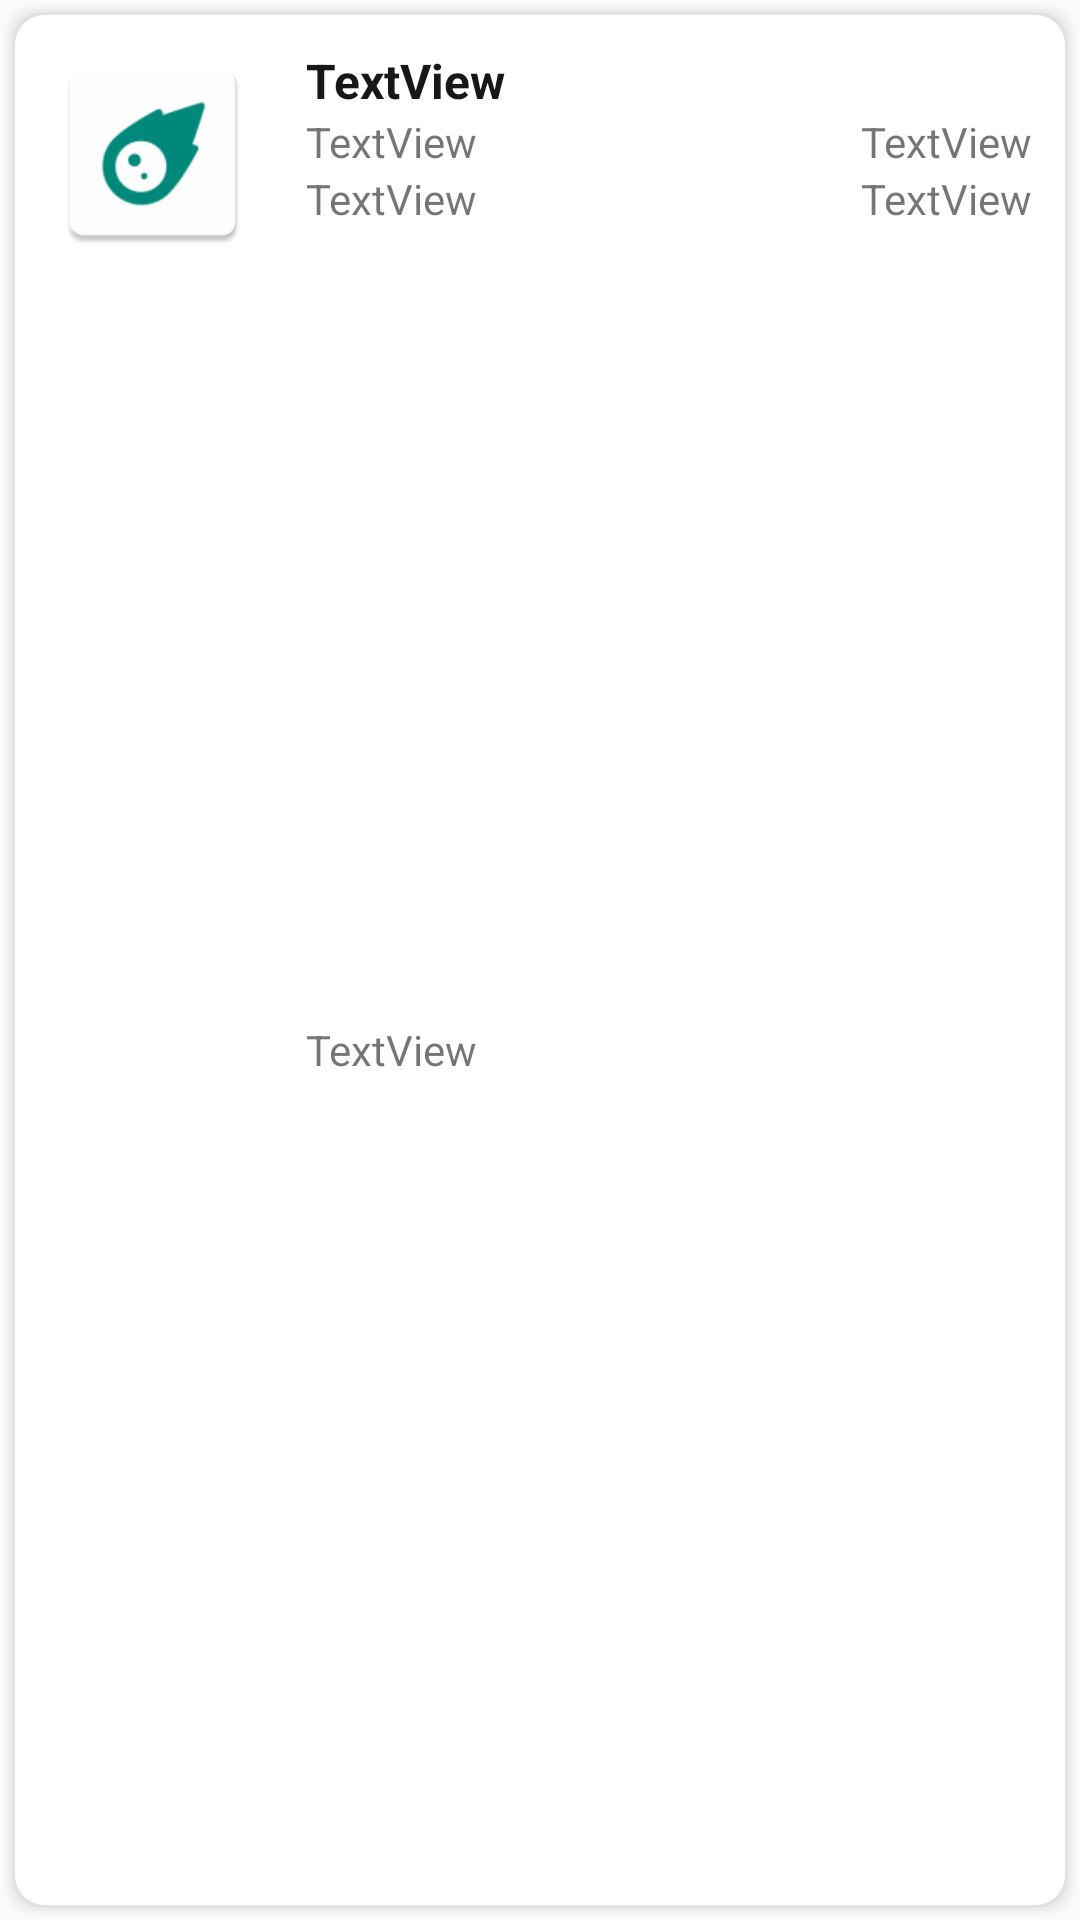

The Android layout XML behind this screen, and the referenced resources:
<!-- AndroidManifest.xml: application theme AppTheme -->
<!-- res/layout/contest_row.xml -->
<?xml version="1.0" encoding="utf-8"?>
<androidx.constraintlayout.widget.ConstraintLayout xmlns:android="http://schemas.android.com/apk/res/android"
    xmlns:app="http://schemas.android.com/apk/res-auto"
    xmlns:tools="http://schemas.android.com/tools"
    android:id="@+id/row_Layout"
    android:layout_width="match_parent"
    android:layout_height="wrap_content"
    android:layout_marginHorizontal="5dp"
    android:layout_marginVertical="1dp"
    android:background="@drawable/white_card"
    android:padding="8dp">

    <ImageView
        android:id="@+id/logo_imageView"
        android:layout_width="70dp"
        android:layout_height="0dp"
        android:layout_marginStart="8dp"
        android:layout_marginTop="8dp"
        app:layout_constraintDimensionRatio="1"
        app:layout_constraintStart_toStartOf="parent"
        app:layout_constraintTop_toTopOf="parent"
        app:srcCompat="@mipmap/ic_launcher" />

    <TextView
        android:id="@+id/contestTitle_textView"
        android:layout_width="0dp"
        android:layout_height="wrap_content"
        android:layout_marginStart="16dp"
        android:layout_marginTop="8dp"
        android:layout_marginEnd="8dp"
        android:text="TextView"
        android:textColor="#171717"
        android:textSize="16sp"
        android:textStyle="bold"
        app:layout_constraintEnd_toEndOf="parent"
        app:layout_constraintStart_toEndOf="@+id/logo_imageView"
        app:layout_constraintTop_toTopOf="parent" />

    <TextView
        android:id="@+id/startDate_textView"
        android:layout_width="wrap_content"
        android:layout_height="wrap_content"
        android:text="TextView"
        app:layout_constraintStart_toStartOf="@+id/contestTitle_textView"
        app:layout_constraintTop_toBottomOf="@+id/contestTitle_textView" />

    <TextView
        android:id="@+id/endDate_textView"
        android:layout_width="wrap_content"
        android:layout_height="wrap_content"
        android:text="TextView"
        app:layout_constraintEnd_toEndOf="@+id/contestTitle_textView"
        app:layout_constraintTop_toBottomOf="@+id/contestTitle_textView" />

    <TextView
        android:id="@+id/startTime_textView"
        android:layout_width="wrap_content"
        android:layout_height="wrap_content"
        android:text="TextView"
        app:layout_constraintStart_toStartOf="@+id/startDate_textView"
        app:layout_constraintTop_toBottomOf="@+id/startDate_textView" />

    <TextView
        android:id="@+id/endTime_textView"
        android:layout_width="wrap_content"
        android:layout_height="wrap_content"
        android:text="TextView"
        app:layout_constraintEnd_toEndOf="@+id/endDate_textView"
        app:layout_constraintTop_toBottomOf="@+id/endDate_textView" />

    <TextView
        android:id="@+id/duration_textView"
        android:layout_width="0dp"
        android:layout_height="wrap_content"
        android:layout_marginBottom="8dp"
        android:text="TextView"
        app:layout_constraintBottom_toBottomOf="parent"
        app:layout_constraintEnd_toEndOf="@+id/endTime_textView"
        app:layout_constraintStart_toStartOf="@+id/startTime_textView"
        app:layout_constraintTop_toBottomOf="@+id/startTime_textView" />

</androidx.constraintlayout.widget.ConstraintLayout>
<!-- resources referenced by this layout -->
<resources>
  <!-- drawable white_card (drawable) -->
  <?xml version="1.0" encoding="utf-8"?>
  <layer-list xmlns:android="http://schemas.android.com/apk/res/android" >
  
      
      <item>
          <shape>
              <padding
                  android:bottom="1dp"
                  android:left="1dp"
                  android:right="1dp"
                  android:top="1dp" />
  
              <solid android:color="#00CCCCCC" />
  
              <corners android:radius="10dp" />
          </shape>
      </item>
      <item>
          <shape>
              <padding
                  android:bottom="1dp"
                  android:left="1dp"
                  android:right="1dp"
                  android:top="1dp" />
  
              <solid android:color="#10CCCCCC" />
  
              <corners android:radius="10dp" />
          </shape>
      </item>
      <item>
          <shape>
              <padding
                  android:bottom="1dp"
                  android:left="1dp"
                  android:right="1dp"
                  android:top="1dp" />
  
              <solid android:color="#20CCCCCC" />
  
              <corners android:radius="10dp" />
          </shape>
      </item>
      <item>
          <shape>
              <padding
                  android:bottom="1dp"
                  android:left="1dp"
                  android:right="1dp"
                  android:top="1dp" />
  
              <solid android:color="#30CCCCCC" />
  
              <corners android:radius="10dp" />
          </shape>
      </item>
      <item>
          <shape>
              <padding
                  android:bottom="1dp"
                  android:left="1dp"
                  android:right="1dp"
                  android:top="1dp" />
  
              <solid android:color="#50CCCCCC" />
  
              <corners android:radius="10dp" />
          </shape>
      </item>
  
      
      <item>
          <shape>
              <solid android:color="@android:color/white" />
  
              <corners android:radius="10dp" />
          </shape>
      </item>
  
  </layer-list>
  <!-- mipmap ic_launcher: png bitmap (mipmap-hdpi, 1798 bytes) -->
  <style name="AppTheme" parent="Theme.AppCompat.Light.NoActionBar">
          
          <item name="colorPrimary">@color/colorPrimary</item>
          <item name="colorPrimaryDark">@color/colorPrimaryDark</item>
          <item name="colorAccent">@color/colorAccent</item>
          <item name="android:windowLightStatusBar">true</item>
          <item name="colorControlNormal">@color/colorPrimary</item>
      </style>
  <color name="colorPrimary">#00897B</color>
  <color name="colorPrimaryDark">#006359</color>
  <color name="colorAccent">#03DAC5</color>
</resources>
